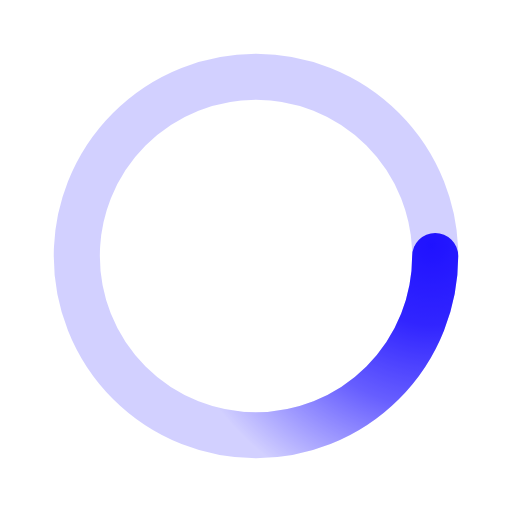
t = 0.00 s
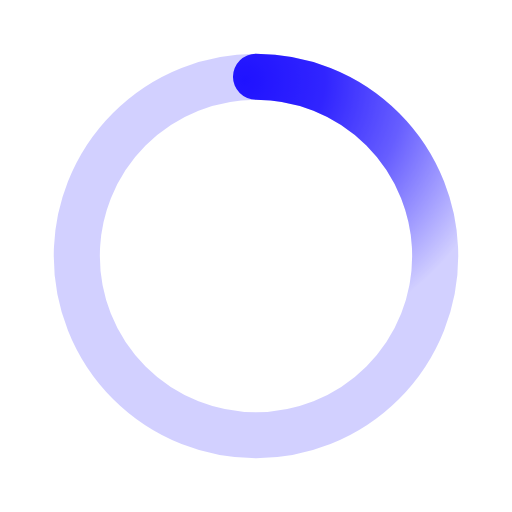
t = 0.50 s
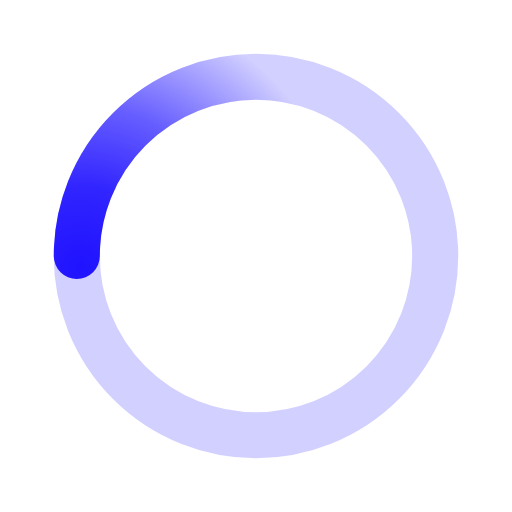
t = 1.00 s
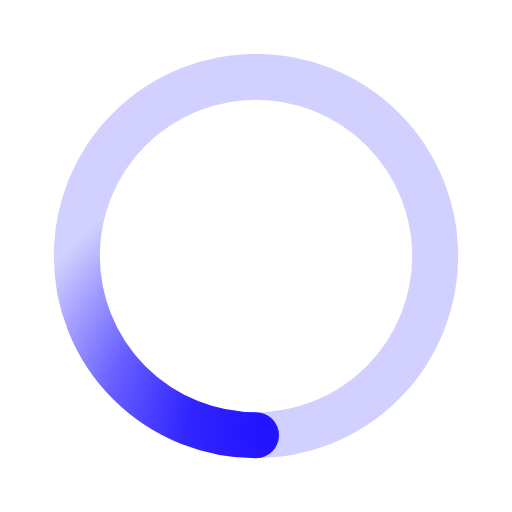
t = 1.50 s

The animated SVG that drew these frames (rendered in a browser with its animation timeline set to each time). Animation: 1 SMIL element (animateTransform=1); one cycle of 2.00 s, repeats indefinitely.

﻿<svg xmlns='http://www.w3.org/2000/svg' viewBox='0 0 200 200'><radialGradient id='a2' cx='.66' fx='.66' cy='.3125' fy='.3125' gradientTransform='scale(1.5)'><stop offset='0' stop-color='#2012FF'></stop><stop offset='.3' stop-color='#2012FF' stop-opacity='.9'></stop><stop offset='.6' stop-color='#2012FF' stop-opacity='.6'></stop><stop offset='.8' stop-color='#2012FF' stop-opacity='.3'></stop><stop offset='1' stop-color='#2012FF' stop-opacity='0'></stop></radialGradient><circle transform-origin='center' fill='none' stroke='url(#a2)' stroke-width='18' stroke-linecap='round' stroke-dasharray='200 1000' stroke-dashoffset='0' cx='100' cy='100' r='70'><animateTransform type='rotate' attributeName='transform' calcMode='spline' dur='2' values='360;0' keyTimes='0;1' keySplines='0 0 1 1' repeatCount='indefinite'></animateTransform></circle><circle transform-origin='center' fill='none' opacity='.2' stroke='#2012FF' stroke-width='18' stroke-linecap='round' cx='100' cy='100' r='70'></circle></svg>